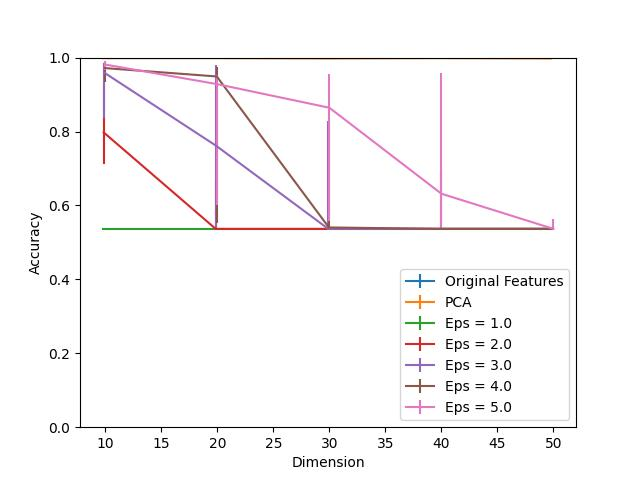

Data behind this chart, as committed beside it:
Dimension, PCA, Eps = 1.0, Eps = 1.0 25, Eps = 1.0 75, Eps = 2.0, Eps = 2.0 25, Eps = 2.0 75, Eps = 3.0, Eps = 3.0 25, Eps = 3.0 75, Eps = 4.0, Eps = 4.0 25, Eps = 4.0 75, Eps = 5.0, Eps = 5.0 25, Eps = 5.0 75, Original Features
10, 0.9986, 0.5366, 0.0, 0.0, 0.7976, 0.08605, 0.131, 0.9593, 0.1225, 0.026, 0.9716, 0.03688, 0.01797, 0.9811, 0.01513, 0.0104, 0.9991
20, 0.9986, 0.5366, 0.0, 0.0, 0.5366, 0.0, 0.1329, 0.7612, 0.2241, 0.218, 0.9489, 0.3976, 0.02695, 0.9281, 0.3281, 0.026, 0.9991
30, 0.9976, 0.5366, 0.0, 0.0, 0.5366, 0.0, 0.002364, 0.5366, 0.0, 0.2927, 0.5404, 0.003783, 0.2766, 0.8643, 0.3059, 0.09173, 0.9991
40, 0.9986, 0.5366, 0.0, 0.0, 0.5366, 0.0, 0.0, 0.5366, 0.0, 0.0, 0.5366, 0.0, 0.1532, 0.6317, 0.09504, 0.3267, 0.9991
50, 0.9976, 0.5366, 0.0, 0.0, 0.5366, 0.0, 0.0, 0.5366, 0.0, 0.0, 0.5366, 0.0, 0.0, 0.5366, 0.0, 0.026, 0.9991
